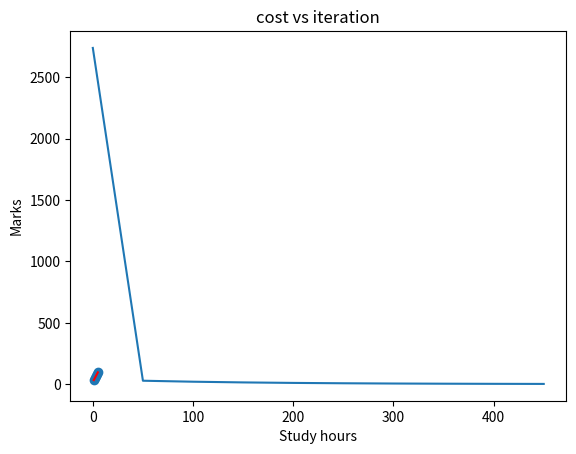

Here is the Python script that generated this plot:
# -*- coding: utf-8 -*-
"""Linear Regression BOOTCAMP.ipynb

Automatically generated by Colab.

Original file is located at
    https://colab.research.google.com/<link-removed>
"""

import numpy as np
import matplotlib.pyplot as plt

X = np.array([1,2,3,4,5])
y = np.array([35,50,65,80,95])

w = 0.0
b = 0.0

def predict(X, w, b):
  return w * X + b

def compute_cost(X, y, w, b):
  n = len(X)

  prediction = predict(X,w,b)
  error = prediction - y
  cost = (1/n)*np.sum(error**2)
  return cost

def gradient_descent(X, y, w, b, learning_rate, iterations):
  n = len(X)

  cost_history = []
  iteration_history = []

  for i in range(iterations):
    predictions = predict(X,w,b)
    error = predictions - y

    dw = (2/n)*np.sum(error*X)
    db = (2/n)*np.sum(error)

    w = w - learning_rate * dw
    b = b - learning_rate * db

    if i%50 == 0:
      cost = compute_cost(X,y,w,b)
      cost_history.append(cost)
      iteration_history.append(i)
      print(f"Iteration {i}, cost: {cost}")
  return w,b, cost_history, iteration_history

learning_rate = 0.01
iterations = 500

w, b, cost_history, iteration_history = gradient_descent(X,y,w,b,learning_rate, iterations )
print("Final weight :", w)
print("Final bias :", b)

plt.plot(iteration_history, cost_history)
plt.xlabel("C.H")
plt.ylabel("I.H")
plt.title("cost vs iteration")
plt.show()

predictions = predict(X, w, b)
plt.scatter(X,y)
plt.plot(X, predictions, color = "red")
plt.xlabel("Study hours")
plt.ylabel("Marks")
plt.show()

new_hours = np.array((3.5,5))
m = len(new_hours)

for i in range(m):
  predicted_marks = predict(new_hours[i], w, b)
  print("Predicted Marks:", predicted_marks)